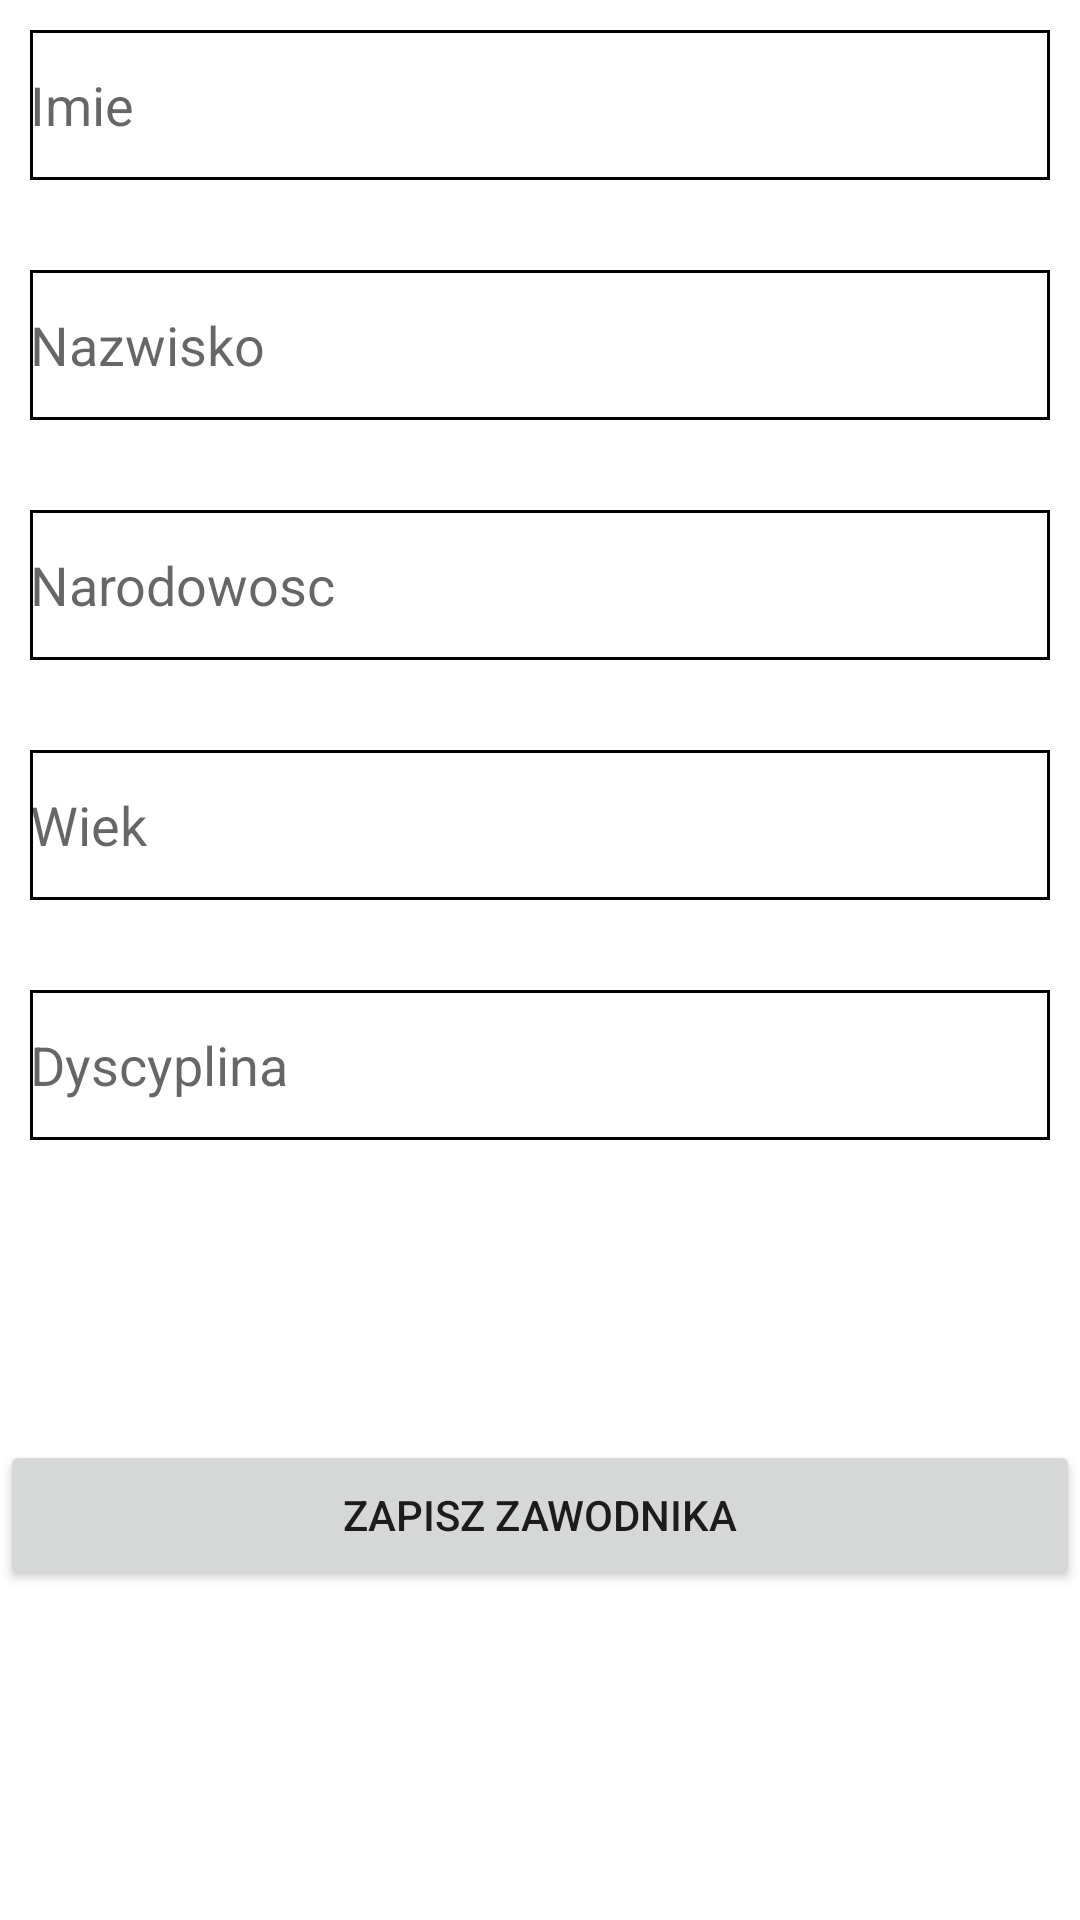

Android layout source for this screen:
<!-- AndroidManifest.xml: application theme Theme.PlayersFront -->
<!-- res/layout/activity_add_player.xml -->
<?xml version="1.0" encoding="utf-8"?>
<RelativeLayout xmlns:android="http://schemas.android.com/apk/res/android"
    xmlns:app="http://schemas.android.com/apk/res-auto"
    xmlns:tools="http://schemas.android.com/tools"
    android:layout_width="match_parent"
    android:layout_height="match_parent"
    tools:context=".AddPlayer">


    <LinearLayout
        android:layout_width="match_parent"
        android:layout_height="wrap_content"
        android:orientation="vertical">

        <com.google.android.material.textfield.TextInputEditText
            android:id="@+id/et_name"
            android:hint="Imie"
            android:layout_marginTop="10dp"
            android:layout_marginEnd="10dp"
            android:layout_marginStart="10dp"
            android:layout_width="match_parent"
            android:layout_marginBottom="30dp"
            android:background="@drawable/border"
            android:layout_height="50dp" />

    <com.google.android.material.textfield.TextInputEditText
        android:id="@+id/et_surname"
        android:hint="Nazwisko"
        android:layout_marginStart="10dp"
        android:layout_marginEnd="10dp"
        android:layout_width="match_parent"
        android:layout_marginBottom="30dp"
        android:background="@drawable/border"
        android:layout_height="50dp" />

    <com.google.android.material.textfield.TextInputEditText
        android:id="@+id/et_nationality"
        android:layout_marginEnd="10dp"
        android:hint="Narodowosc"
        android:layout_marginStart="10dp"
        android:background="@drawable/border"
        android:layout_width="match_parent"
        android:layout_marginBottom="30dp"
        android:layout_height="50dp" />

    <com.google.android.material.textfield.TextInputEditText
        android:id="@+id/et_age"
        android:hint="Wiek"
        android:layout_marginEnd="10dp"
        android:layout_marginStart="10dp"
        android:layout_width="match_parent"
        android:background="@drawable/border"
        android:layout_marginBottom="30dp"
        android:layout_height="50dp" />

        <com.google.android.material.textfield.TextInputEditText
            android:id="@+id/et_branch"
            android:hint="Dyscyplina"
            android:layout_width="match_parent"
            android:layout_marginStart="10dp"
            android:background="@drawable/border"
            android:layout_marginEnd="10dp"
            android:layout_marginBottom="100dp"
            android:layout_height="50dp" />

    <LinearLayout
        android:layout_width="match_parent"
        android:layout_height="wrap_content"
        android:layout_marginStart="20dp"
        android:orientation="horizontal">

    </LinearLayout>

    <Button
        android:id="@+id/btn_savePlayer"
        android:layout_width="match_parent"
        android:layout_height="50dp"
        android:minHeight="60dp"
        android:layout_marginBottom="30dp"

        android:text="Zapisz zawodnika" />


</LinearLayout>



    </RelativeLayout>
<!-- resources referenced by this layout -->
<resources>
  <!-- drawable border (drawable) -->
  <shape
      xmlns:android="http://schemas.android.com/apk/res/android"
      android:shape="rectangle">
      <solid
          android:color="@android:color/transparent"/>
  
      <corners/>
  
  
  
  
  
      <stroke
          android:color="#000000"
          android:width="1dp"/>
  </shape>
  <style name="Theme.PlayersFront" parent="Theme.MaterialComponents.DayNight.DarkActionBar">
          
          <item name="colorPrimary">@color/purple_500</item>
          <item name="colorPrimaryVariant">@color/purple_700</item>
          <item name="colorOnPrimary">@color/white</item>
          
          <item name="colorSecondary">@color/teal_200</item>
          <item name="colorSecondaryVariant">@color/teal_700</item>
          <item name="colorOnSecondary">@color/black</item>
          
          <item name="android:statusBarColor" tools:targetApi="l">?attr/colorPrimaryVariant</item>
          
      </style>
  <!-- not gathered from this repository: default colours our renderer supplied (Android Studio template values) -->
  <color name="purple_500">#FF6200EE</color>
  <color name="purple_700">#FF3700B3</color>
  <color name="teal_200">#FF03DAC5</color>
  <color name="teal_700">#FF018786</color>
  <color name="black">#FF000000</color>
  <color name="white">#FFFFFFFF</color>
</resources>
